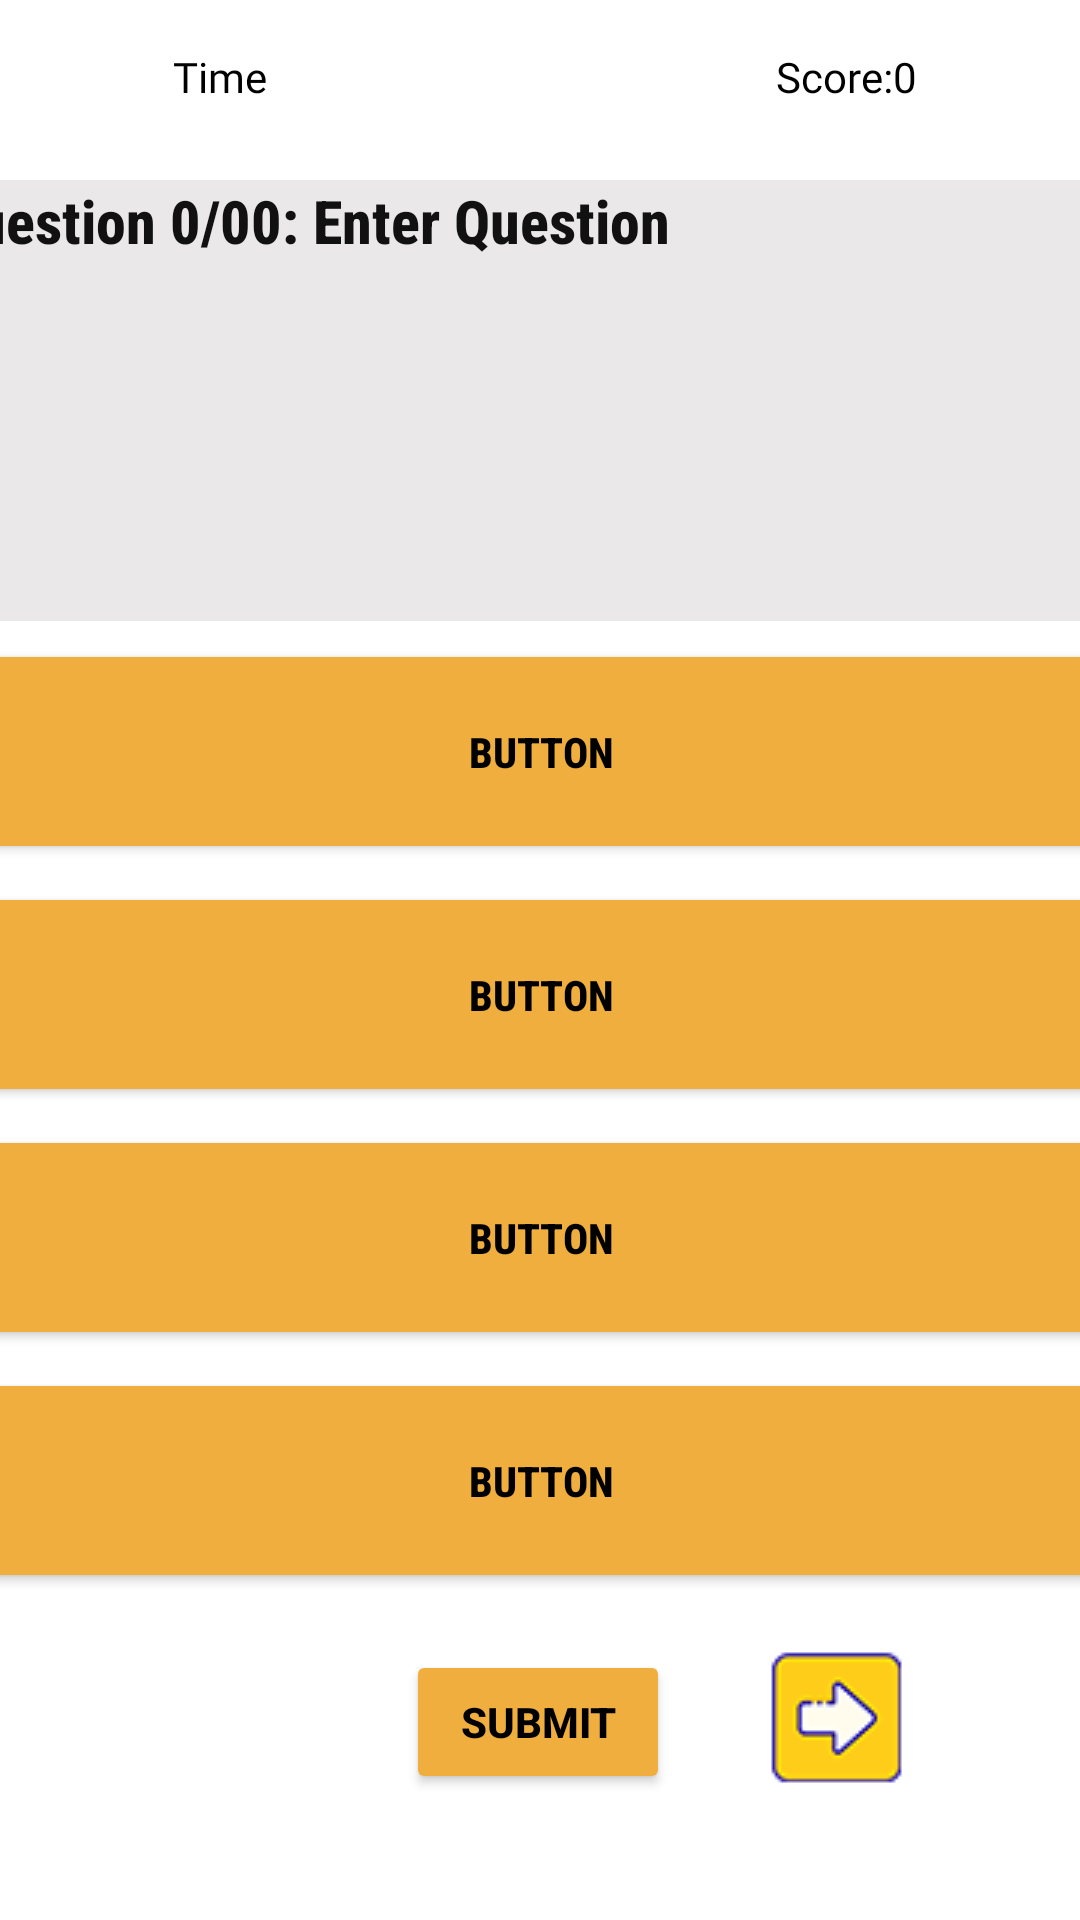

Reconstruct the res/layout file that produces this screen, plus the resources it refers to.
<!-- AndroidManifest.xml: application theme Theme.ITQuiz -->
<!-- res/layout/activity_play.xml -->
<?xml version="1.0" encoding="utf-8"?>
<androidx.constraintlayout.widget.ConstraintLayout xmlns:android="http://schemas.android.com/apk/res/android"
    xmlns:app="http://schemas.android.com/apk/res-auto"
    xmlns:tools="http://schemas.android.com/tools"
    android:layout_width="match_parent"
    android:layout_height="match_parent"
    android:background="#FFFFFF"
    android:textAlignment="center"
    tools:context=".PlayActivity">

    <TextView
        android:id="@+id/textViewQuestion"
        android:layout_width="400dp"
        android:layout_height="147dp"
        android:layout_alignParentTop="true"
        android:layout_alignParentEnd="true"
        android:layout_marginTop="60dp"
        android:layout_marginEnd="1dp"
        android:background="#EAE8E8"
        android:fontFamily="sans-serif-condensed-medium"
        android:text="Question 0/00: Enter Question"
        android:textAlignment="textStart"
        android:textColor="#ED000000"
        android:textSize="20sp"
        android:textStyle="bold"
        app:layout_constraintEnd_toEndOf="parent"
        app:layout_constraintStart_toStartOf="parent"
        app:layout_constraintTop_toTopOf="parent" />

    <Button
        android:id="@+id/ansD_button"
        android:layout_width="388dp"
        android:layout_height="75dp"
        android:layout_weight="1"
        android:backgroundTint="#EFAE3E"
        android:fontFamily="sans-serif-condensed-medium"
        android:text="Button"
        android:textColor="@drawable/button_text_color"
        android:textSize="14sp"
        android:textStyle="bold"
        app:cornerRadius="15dp"
        app:layout_constraintBottom_toTopOf="@+id/buttonskip"
        app:layout_constraintEnd_toEndOf="parent"
        app:layout_constraintHorizontal_bias="0.5"
        app:layout_constraintStart_toStartOf="parent"
        app:layout_constraintTop_toBottomOf="@+id/ansC_button"
        app:layout_constraintVertical_bias="0.5" />

    <Button
        android:id="@+id/ansC_button"
        android:layout_width="388dp"
        android:layout_height="75dp"
        android:layout_weight="1"
        android:backgroundTint="#EFAE3E"
        android:fontFamily="sans-serif-condensed-medium"
        android:text="Button"
        android:textColor="@drawable/button_text_color"
        android:textSize="14sp"
        android:textStyle="bold"
        app:cornerRadius="15dp"
        app:layout_constraintBottom_toTopOf="@+id/ansD_button"
        app:layout_constraintEnd_toEndOf="parent"
        app:layout_constraintHorizontal_bias="0.5"
        app:layout_constraintStart_toStartOf="parent"
        app:layout_constraintTop_toBottomOf="@+id/ansB_button"
        app:layout_constraintVertical_bias="0.5" />

    <Button
        android:id="@+id/ansB_button"
        android:layout_width="388dp"
        android:layout_height="75dp"
        android:layout_weight="1"
        android:backgroundTint="#EFAE3E"
        android:fontFamily="sans-serif-condensed-medium"
        android:text="Button"
        android:textColor="@drawable/button_text_color"
        android:textSize="14sp"
        android:textStyle="bold"
        app:cornerRadius="15dp"
        app:layout_constraintBottom_toTopOf="@+id/ansC_button"
        app:layout_constraintEnd_toEndOf="parent"
        app:layout_constraintHorizontal_bias="0.5"
        app:layout_constraintStart_toStartOf="parent"
        app:layout_constraintTop_toBottomOf="@+id/ansA_button"
        app:layout_constraintVertical_bias="0.5" />

    <Button
        android:id="@+id/ansA_button"
        android:layout_width="388dp"
        android:layout_height="75dp"
        android:layout_weight="1"
        android:backgroundTint="#EFAE3E"
        android:fontFamily="sans-serif-condensed-medium"
        android:text="Button"
        android:textColor="@color/black"
        android:textSize="14sp"
        android:textStyle="bold"
        app:cornerRadius="15dp"
        app:layout_constraintBottom_toTopOf="@+id/ansB_button"
        app:layout_constraintEnd_toEndOf="parent"
        app:layout_constraintHorizontal_bias="0.5"
        app:layout_constraintStart_toStartOf="parent"
        app:layout_constraintTop_toBottomOf="@+id/textViewQuestion"
        app:layout_constraintVertical_bias="0.5" />

    <Button
        android:id="@+id/next_button"
        android:layout_width="wrap_content"
        android:layout_height="wrap_content"
        android:layout_alignParentTop="true"
        android:layout_alignParentEnd="true"
        android:backgroundTint="#EFAE3E"
        android:text="Submit"
        android:textColor="#000000"
        android:textStyle="bold"
        app:layout_constraintBottom_toBottomOf="parent"
        app:layout_constraintEnd_toEndOf="parent"
        app:layout_constraintHorizontal_bias="0.498"
        app:layout_constraintStart_toStartOf="parent"
        app:layout_constraintTop_toTopOf="parent"
        app:layout_constraintVertical_bias="0.929"
        app:strokeColor="#000000" />

    <TextView
        android:id="@+id/textIndex"
        android:layout_width="130dp"
        android:layout_height="40dp"
        android:layout_marginTop="16dp"
        android:fontFamily="@font/arcade_n"
        android:text="Score:0"
        android:textAlignment="center"
        android:textColor="@color/black"
        app:layout_constraintEnd_toEndOf="parent"
        app:layout_constraintHorizontal_bias="0.943"
        app:layout_constraintStart_toStartOf="parent"
        app:layout_constraintTop_toTopOf="parent" />

    <TextView
        android:id="@+id/timeRemainingTextView"
        android:layout_width="147dp"
        android:layout_height="46dp"
        android:layout_marginTop="16dp"
        android:fontFamily="@font/arcade_n"
        android:text="Time"
        android:textAlignment="center"
        android:textColor="@color/black"
        app:layout_constraintEnd_toEndOf="parent"
        app:layout_constraintHorizontal_bias="0.0"
        app:layout_constraintStart_toStartOf="parent"
        app:layout_constraintTop_toTopOf="parent" />

    <ImageButton
        android:id="@+id/buttonskip"
        android:layout_width="80dp"
        android:layout_height="71dp"
        android:backgroundTint="#00FFFFFF"
        android:contentDescription="@string/next"
        app:layout_constraintBottom_toBottomOf="parent"
        app:layout_constraintEnd_toEndOf="parent"
        app:layout_constraintHorizontal_bias="0.852"
        app:layout_constraintStart_toStartOf="parent"
        app:layout_constraintTop_toTopOf="parent"
        app:layout_constraintVertical_bias="0.944"
        app:srcCompat="@drawable/skipbutton" />

</androidx.constraintlayout.widget.ConstraintLayout>
<!-- resources referenced by this layout -->
<resources>
  <!-- drawable button_text_color (drawable) -->
  <?xml version="1.0" encoding="utf-8"?>
  <selector xmlns:android="http://schemas.android.com/apk/res/android">
      <item android:state_pressed="true" android:color = "@android:color/white"/>
      <item android:state_enabled="true" android:color = "@android:color/black"/>
      <item android:state_pressed="false" android:color = "@android:color/white"/>
  
  </selector>
  <!-- drawable skipbutton: png bitmap (drawable, 2014 bytes) -->
  <string name="next">Next</string>
  <style name="Theme.ITQuiz" parent="Theme.MaterialComponents.DayNight.DarkActionBar">
          
          <item name="colorPrimary">@color/purple_500</item>
          <item name="colorPrimaryVariant">@color/purple_700</item>
          <item name="colorOnPrimary">@color/white</item>
          
          <item name="colorSecondary">@color/teal_200</item>
          <item name="colorSecondaryVariant">@color/teal_700</item>
          <item name="colorOnSecondary">@color/black</item>
          
          <item name="android:statusBarColor">?attr/colorPrimaryVariant</item>
          
      </style>
  <!-- not gathered from this repository: default colours our renderer supplied (Android Studio template values) -->
  <color name="purple_500">#FF6200EE</color>
  <color name="purple_700">#FF3700B3</color>
  <color name="teal_200">#FF03DAC5</color>
  <color name="teal_700">#FF018786</color>
  <color name="black">#FF000000</color>
  <color name="white">#FFFFFFFF</color>
</resources>
